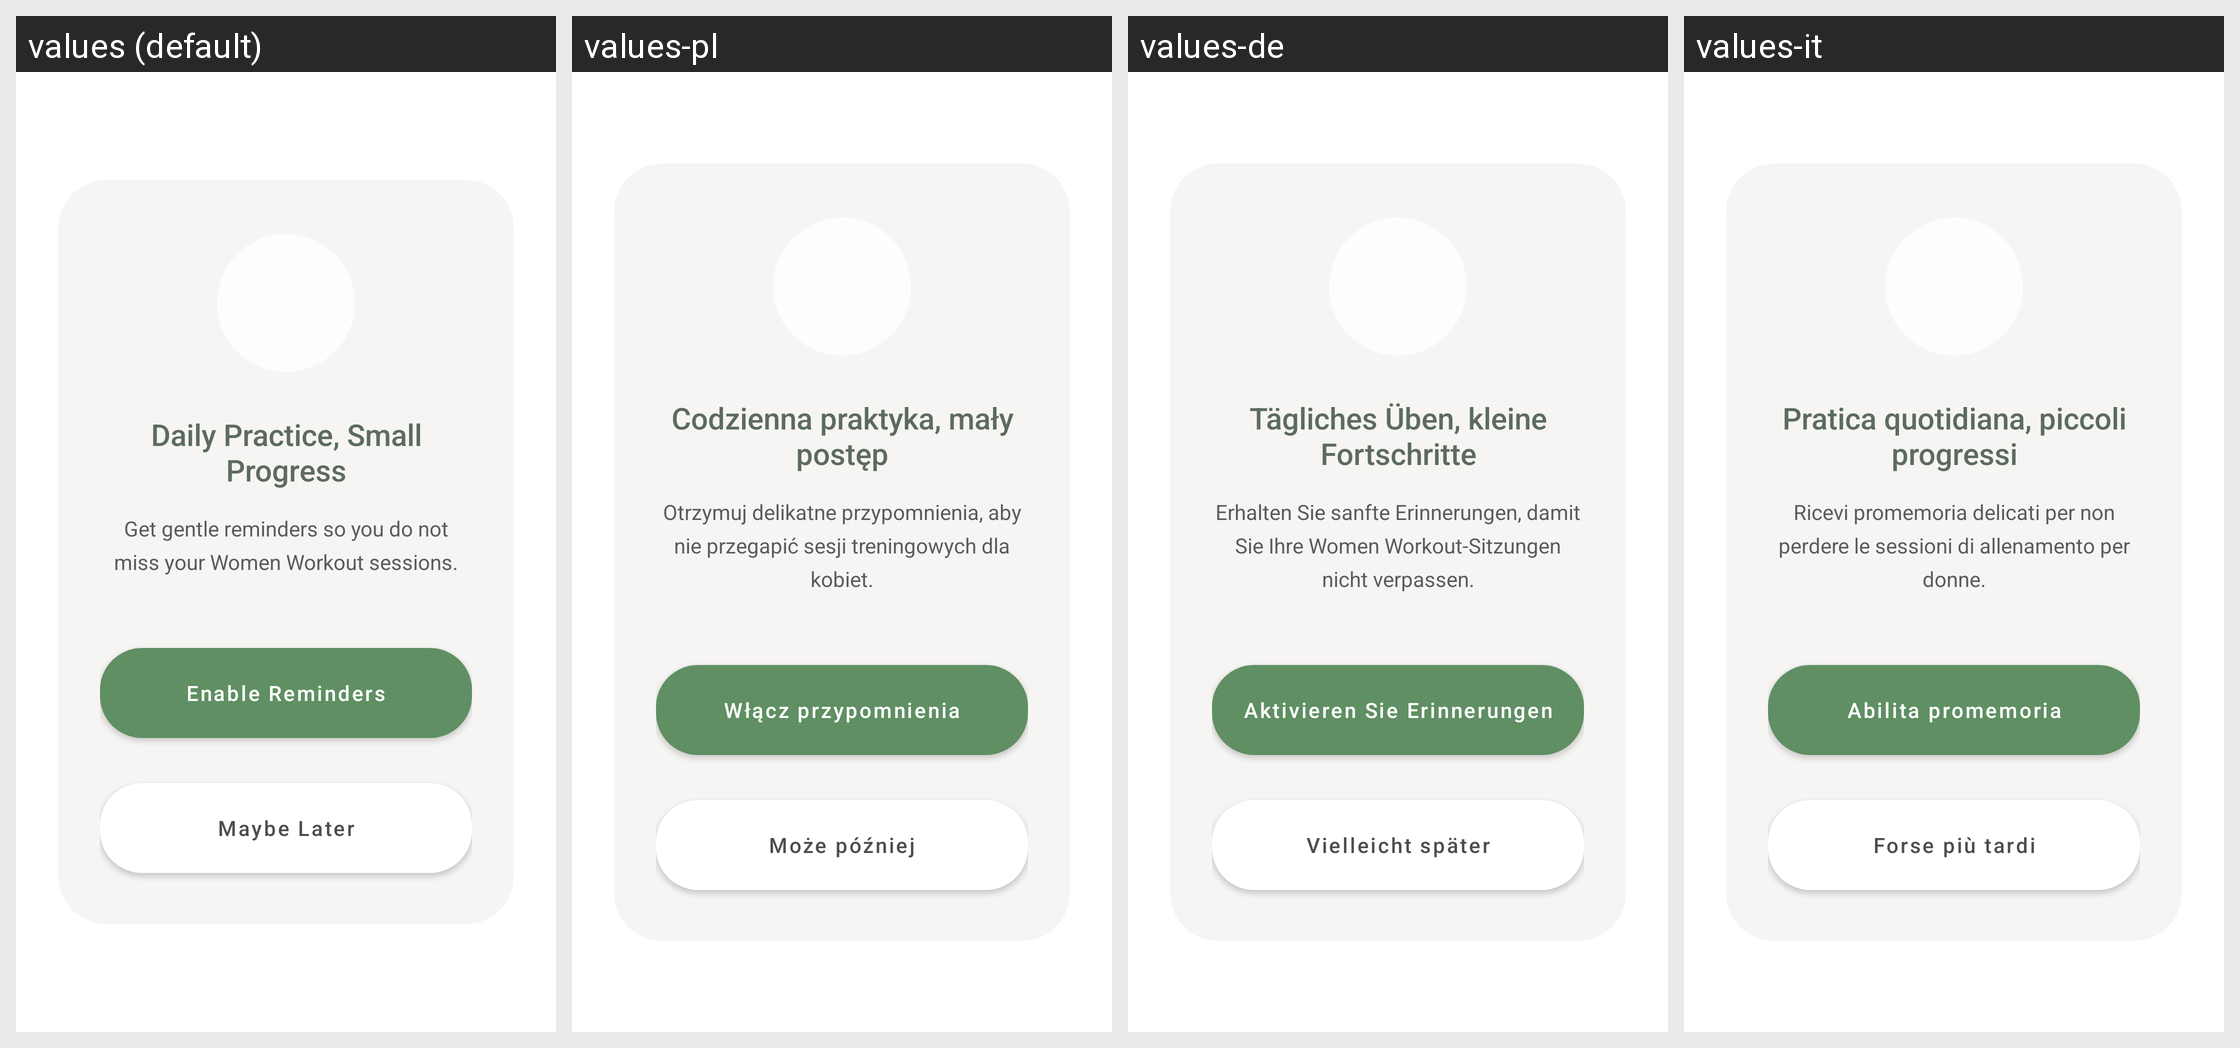

Translations of the strings shown on this Android screen, per locale in the grid:
Android screen res/layout/dialog_request_notification.xml rendered under 4 locales, left to right: values (default), values-pl, values-de, values-it. Device: Nexus 5 (rendered at 1080×1920; each locale shown at half size, 540×960, under a caption strip naming it); theme AppTheme.
Other locales in the repository, not shown: values-ar, values-ca, values-cs, values-da, values-es, values-fa, values-fi, values-fr, values-hi, values-hr, values-in, values-ja, values-ko, values-lv, values-nl, values-no, values-pt, values-ru, values-sv, values-th, values-tr, values-vi, values-zh-rCN, values-zh-rTW.
Strings drawn on this screen, with the default value and each locale's value (text and hints the layout hard-codes, and strings that could not be matched under every locale, appear in the picture but are not listed):

notification_dialog_title
  values: Daily Practice, Small Progress
  values-pl: Codzienna praktyka, mały postęp
  values-de: Tägliches Üben, kleine Fortschritte
  values-it: Pratica quotidiana, piccoli progressi

notification_dialog_description
  values: Get gentle reminders so you do not miss your Women Workout sessions.
  values-pl: Otrzymuj delikatne przypomnienia, aby nie przegapić sesji treningowych dla kobiet.
  values-de: Erhalten Sie sanfte Erinnerungen, damit Sie Ihre Women Workout-Sitzungen nicht verpassen.
  values-it: Ricevi promemoria delicati per non perdere le sessioni di allenamento per donne.

notification_dialog_enable
  values: Enable Reminders
  values-pl: Włącz przypomnienia
  values-de: Aktivieren Sie Erinnerungen
  values-it: Abilita promemoria

notification_dialog_later
  values: Maybe Later
  values-pl: Może później
  values-de: Vielleicht später
  values-it: Forse più tardi
